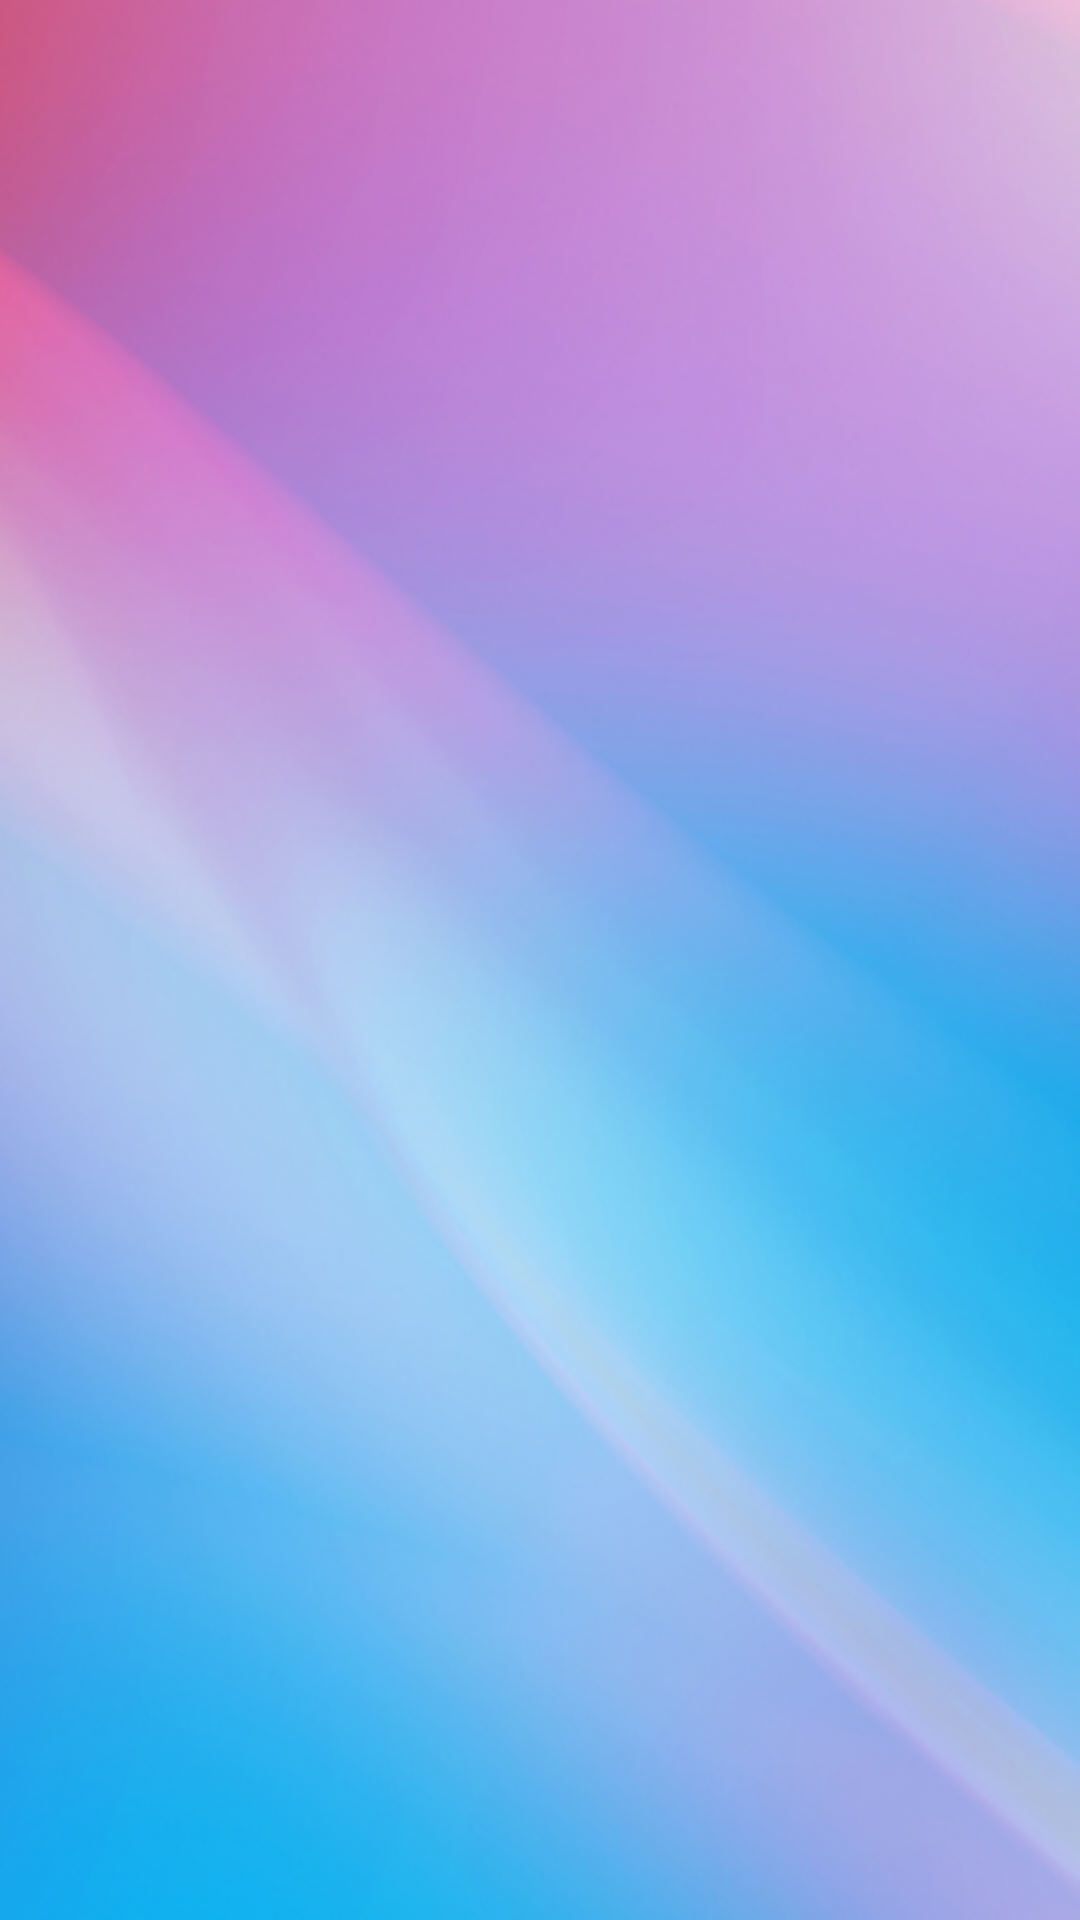

Android layout source for this screen:
<!-- AndroidManifest.xml: application theme AppTheme -->
<!-- res/layout/activity_pill_reminder.xml -->
<?xml version="1.0" encoding="utf-8"?>
<android.support.v4.view.ViewPager xmlns:android="http://schemas.android.com/apk/res/android"
    xmlns:app="http://schemas.android.com/apk/res-auto"
    xmlns:tools="http://schemas.android.com/tools"
    android:id="@+id/tabspager"
    android:layout_width="match_parent"
    android:layout_height="match_parent"
    android:background="@drawable/bg"
    tools:context="com.example.hk_pc.gmf.activity_pillReminder">

</android.support.v4.view.ViewPager>
<!-- resources referenced by this layout -->
<resources>
  <!-- drawable bg: png bitmap (drawable-hdpi, 78719 bytes) -->
  <style name="AppTheme" parent="Theme.AppCompat.Light">
          
          <item name="colorPrimary">@color/colorPrimary</item>
          <item name="colorPrimaryDark">@color/colorPrimaryDark</item>
          <item name="colorAccent">@color/colorAccent</item>
          <item name="android:actionOverflowButtonStyle">@style/MyActionButtonOverflow</item>
          <item name="android:titleTextStyle">@style/CustomtextColor</item>
      </style>
  <color name="colorPrimary">#00B0EA</color>
  <color name="colorPrimaryDark">#4fc3f7</color>
  <color name="colorAccent">#FF4081</color>
  <style name="MyActionButtonOverflow" parent="android:style/Widget.Holo.Light.ActionButton.Overflow">
          <item name="android:src">@drawable/ic_more_vert</item>
          <item name="android:background">?android:attr/actionBarItemBackground</item>
      </style>
  <style name="CustomtextColor" parent="@android:style/TextAppearance.Theme">
          <item name="android:textColor">@android:color/white</item>
      </style>
</resources>
